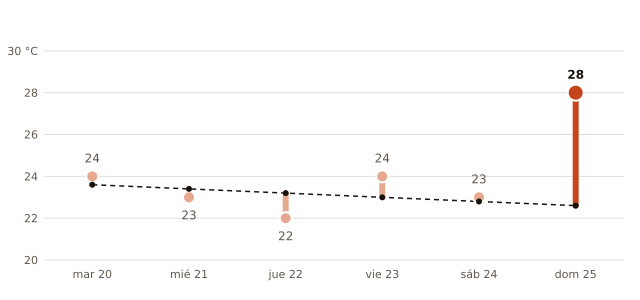

The table this chart was drawn from, first rows:
fecha, máxima_prevista_C, máxima_normal_1991_2020_C
2026-10-20, 24, 23.6
2026-10-21, 23, 23.4
2026-10-22, 22, 23.2
2026-10-23, 24, 23.0
2026-10-24, 23, 22.8
2026-10-25, 28, 22.6
